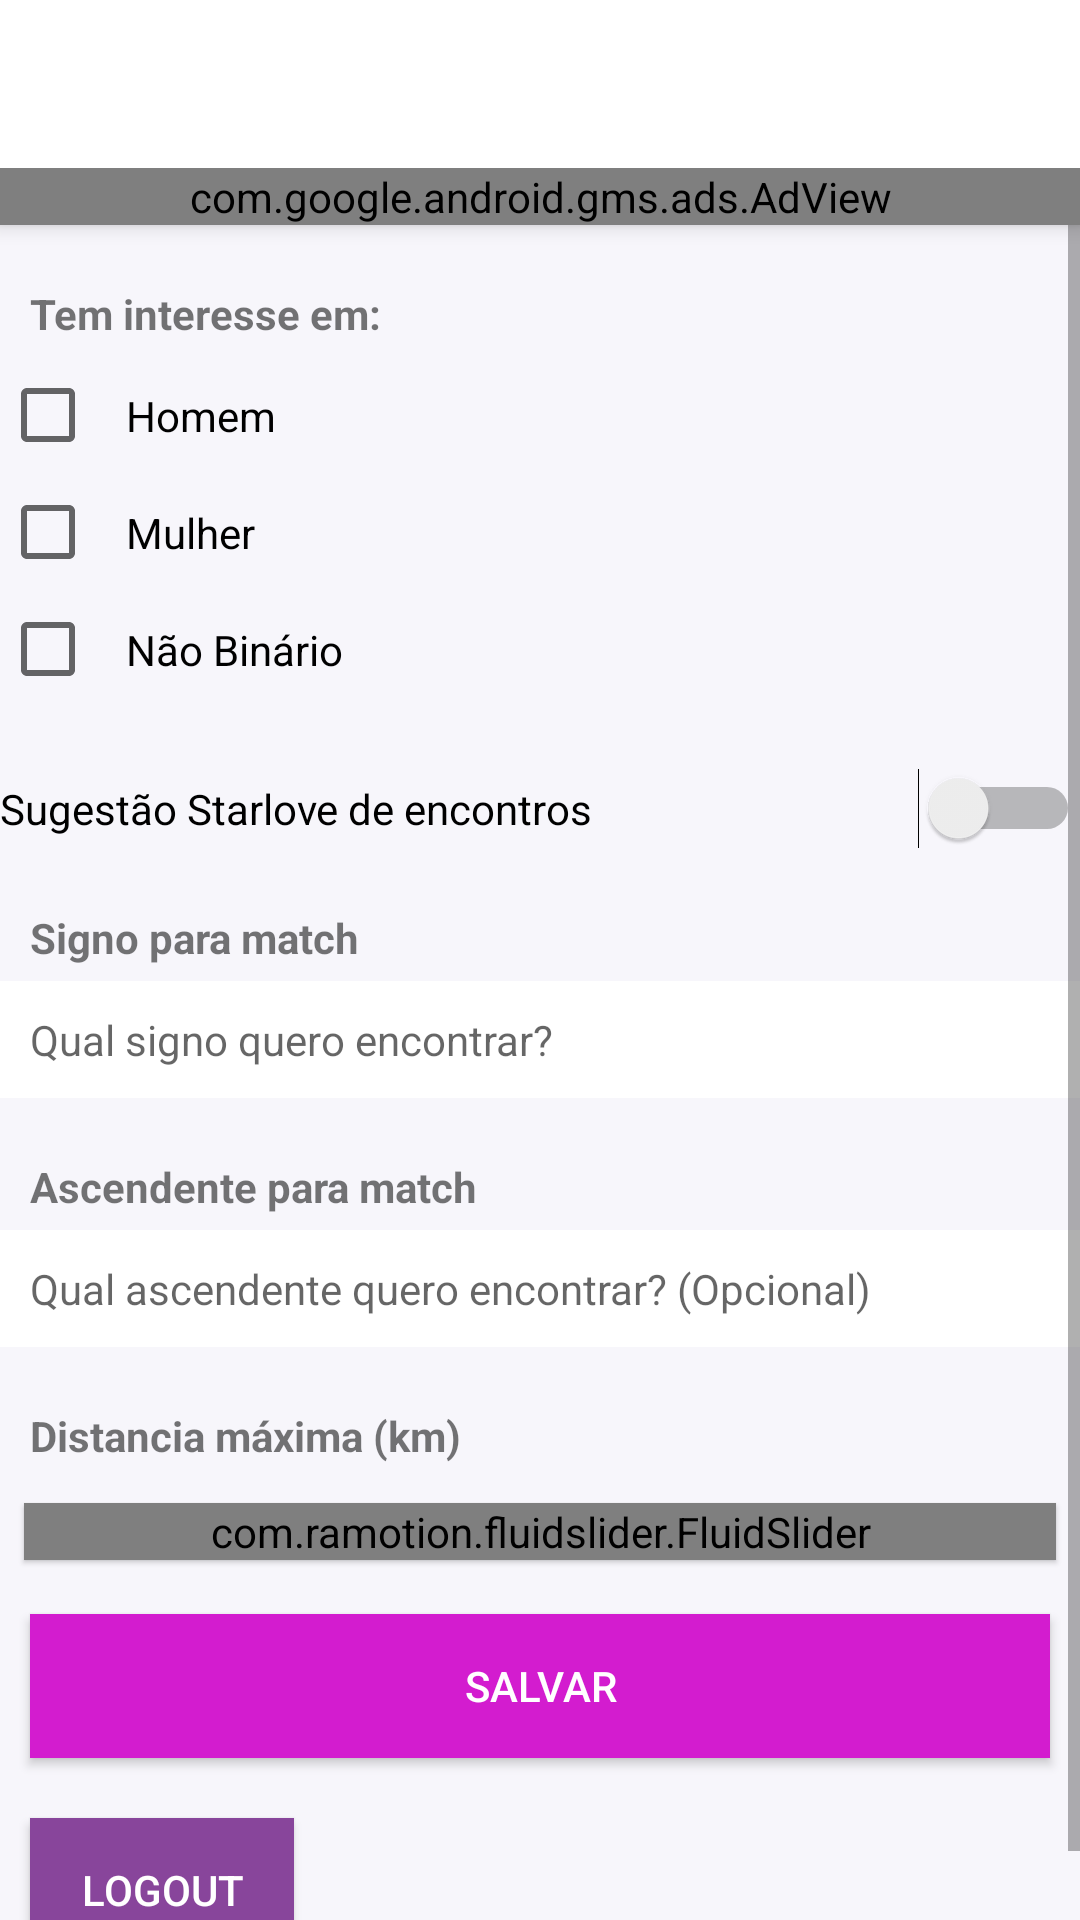

This screen was rendered from an Android layout file. Write that file and the resources it references.
<!-- AndroidManifest.xml: application theme AppTheme -->
<!-- res/layout/activity_settings.xml -->
<?xml version="1.0" encoding="utf-8"?>
<androidx.coordinatorlayout.widget.CoordinatorLayout
    xmlns:android="http://schemas.android.com/apk/res/android"
    xmlns:app="http://schemas.android.com/apk/res-auto"
    xmlns:tools="http://schemas.android.com/tools"
    android:layout_height="match_parent"
    android:layout_width="match_parent">

    <com.google.android.material.appbar.AppBarLayout
        android:layout_width="match_parent"
        android:layout_height="wrap_content"
        android:theme="@style/ThemeOverlay.AppCompat.Dark.ActionBar">


        <androidx.appcompat.widget.Toolbar
            android:id="@+id/toolbar"
            android:layout_width="match_parent"
            android:layout_height="?android:attr/actionBarSize"
            app:popupTheme="@style/ThemeOverlay.AppCompat.Light"
            app:theme="@style/ToolBarStyle" />


        <com.google.android.gms.ads.AdView
            xmlns:ads="http://schemas.android.com/apk/res-auto"
            android:id="@+id/adView"
            android:layout_width="match_parent"
            android:layout_height="wrap_content"
            android:layout_centerHorizontal="true"
            android:layout_alignParentBottom="true"
            ads:adSize="BANNER"
            ads:adUnitId="ca-app-pub-7555075543404286/1223263083">
        </com.google.android.gms.ads.AdView>

    </com.google.android.material.appbar.AppBarLayout>


    <ScrollView
        android:layout_width="match_parent"
        android:layout_height="wrap_content">



        <LinearLayout
            android:layout_width="match_parent"
            android:layout_height="wrap_content"
            android:background="@color/colorDeadBackground"
            android:orientation="vertical">

            <com.google.android.material.appbar.AppBarLayout
                android:layout_width="match_parent"
                android:layout_height="wrap_content">

                <androidx.appcompat.widget.Toolbar
                    android:id="@+id/toolbar2"
                    android:layout_width="match_parent"
                    android:layout_height="?android:attr/actionBarSize"
                    app:popupTheme="@style/ThemeOverlay.AppCompat.Light" />

                <com.google.android.gms.ads.AdView
                    android:id="@+id/adView2"
                    android:layout_width="match_parent"
                    android:layout_height="wrap_content"
                    android:layout_alignParentBottom="true"
                    android:layout_centerHorizontal="true"
                    app:adSize="BANNER"
                    app:adUnitId="ca-app-pub-7555075543404286/1223263083"></com.google.android.gms.ads.AdView>

            </com.google.android.material.appbar.AppBarLayout>



            <TextView
                android:layout_width="wrap_content"
                android:layout_height="wrap_content"
                android:paddingLeft="10sp"
                android:paddingTop="20sp"
                android:paddingBottom="5sp"
                android:text="@string/interested_in"
                android:textStyle="bold" />

            <CheckBox
                android:id="@+id/prefHomem"
                android:layout_width="wrap_content"
                android:layout_height="wrap_content"
                android:padding="10sp"
                android:text="Homem" />

            <CheckBox
                android:id="@+id/prefMulher"
                android:layout_width="wrap_content"
                android:layout_height="wrap_content"
                android:padding="10sp"
                android:text="Mulher" />

            <CheckBox
                android:id="@+id/prefNonBin"
                android:layout_width="wrap_content"
                android:layout_height="wrap_content"
                android:padding="10sp"
                android:text="Não Binário" />


            <Switch
                android:id="@+id/switchStarlove"
                android:layout_marginTop="20sp"
                android:layout_width="match_parent"
                android:layout_height="wrap_content"
                android:text="Sugestão Starlove de encontros" />


            <TextView
                android:id="@+id/textViewSigno"
                android:layout_width="wrap_content"
                android:layout_height="wrap_content"
                android:paddingLeft="10sp"
                android:paddingTop="20sp"
                android:paddingBottom="5sp"
                android:text="Signo para match"
                android:textStyle="bold" />

            <TextView
                android:id="@+id/signo"
                android:layout_width="match_parent"
                android:layout_height="wrap_content"
                android:background="@color/colorWhite"
                android:hint="Qual signo quero encontrar?"
                android:onClick="showSignosR"
                android:padding="10sp" />


            <TextView
                android:id="@+id/textViewAsc"
                android:layout_width="wrap_content"
                android:layout_height="wrap_content"
                android:paddingLeft="10sp"
                android:paddingTop="20sp"
                android:paddingBottom="5sp"
                android:text="Ascendente para match"
                android:textStyle="bold" />

            <TextView
                android:id="@+id/ascendente"
                android:layout_width="match_parent"
                android:layout_height="wrap_content"
                android:background="@color/colorWhite"
                android:hint="Qual ascendente quero encontrar? (Opcional)"
                android:onClick="showAscendenteR"
                android:padding="10sp" />


            <TextView
                android:layout_width="wrap_content"
                android:layout_height="wrap_content"
                android:paddingLeft="10sp"
                android:paddingTop="20sp"
                android:paddingBottom="5sp"
                android:text="@string/search_distance"
                android:textStyle="bold" />

            <com.ramotion.fluidslider.FluidSlider
                android:id="@+id/fluidSlider"
                android:layout_width="match_parent"
                android:layout_height="wrap_content"
                android:layout_margin="8sp"
                android:elevation="1dp"
                app:bar_color="@color/colorPrimary"
                app:duration="@android:integer/config_mediumAnimTime"
                app:layout_constraintBottom_toBottomOf="parent"
                app:layout_constraintEnd_toEndOf="parent"
                app:layout_constraintStart_toStartOf="parent"
                app:layout_constraintTop_toTopOf="parent"
                app:size="small"
                tools:targetApi="lollipop" />


            <Button

                android:id="@+id/settings_save"
                android:layout_width="match_parent"
                android:layout_height="wrap_content"
                android:layout_gravity="left"
                android:background="@color/colorAccent"
                android:textColor="@android:color/white"
                android:layout_marginBottom="100dp"
                android:layout_margin="10dp"
                android:text="Salvar"/>

            <Button
                android:id="@+id/logOut"
                android:layout_width="wrap_content"
                android:layout_height="wrap_content"
                android:layout_gravity="bottom"
                android:background="@color/colorPrimary"
                android:textColor="@android:color/white"
                android:layout_marginTop="100dp"
                android:layout_margin="10dp"
                android:text="@string/logout"/>

        </LinearLayout>
    </ScrollView>
</androidx.coordinatorlayout.widget.CoordinatorLayout>
<!-- resources referenced by this layout -->
<resources>
  <color name="colorAccent">#D31CCF</color>
  <color name="colorDeadBackground">#F7F6FB</color>
  <color name="colorPrimary">#88459b</color>
  <color name="colorWhite">#FFFFFF</color>
  <string translatable="false" name="interested_in">Tem interesse em:</string>
  <string translatable="false" name="logout">Logout</string>
  <string translatable="false" name="search_distance">Distancia máxima (km)</string>
  <style name="ToolBarStyle" parent="Theme.AppCompat">
          <item name="android:textColorPrimary">@color/colorPrimary</item>
          <item name="android:textColorSecondary">@color/colorPrimary</item>
          <item name="android:background">@android:color/white</item>
          <item name="actionMenuTextColor">@color/colorPrimary</item>
          <item name="drawerArrowStyle">@color/colorPrimary</item>
      </style>
  <style name="AppTheme" parent="Theme.AppCompat.Light.NoActionBar">
          
          <item name="colorPrimary">@color/colorPrimary</item>
          <item name="colorPrimaryDark">@color/colorPrimaryDark</item>
          <item name="colorAccent">@color/colorAccent</item>
      </style>
  <color name="colorPrimaryDark">#911CD3</color>
</resources>
